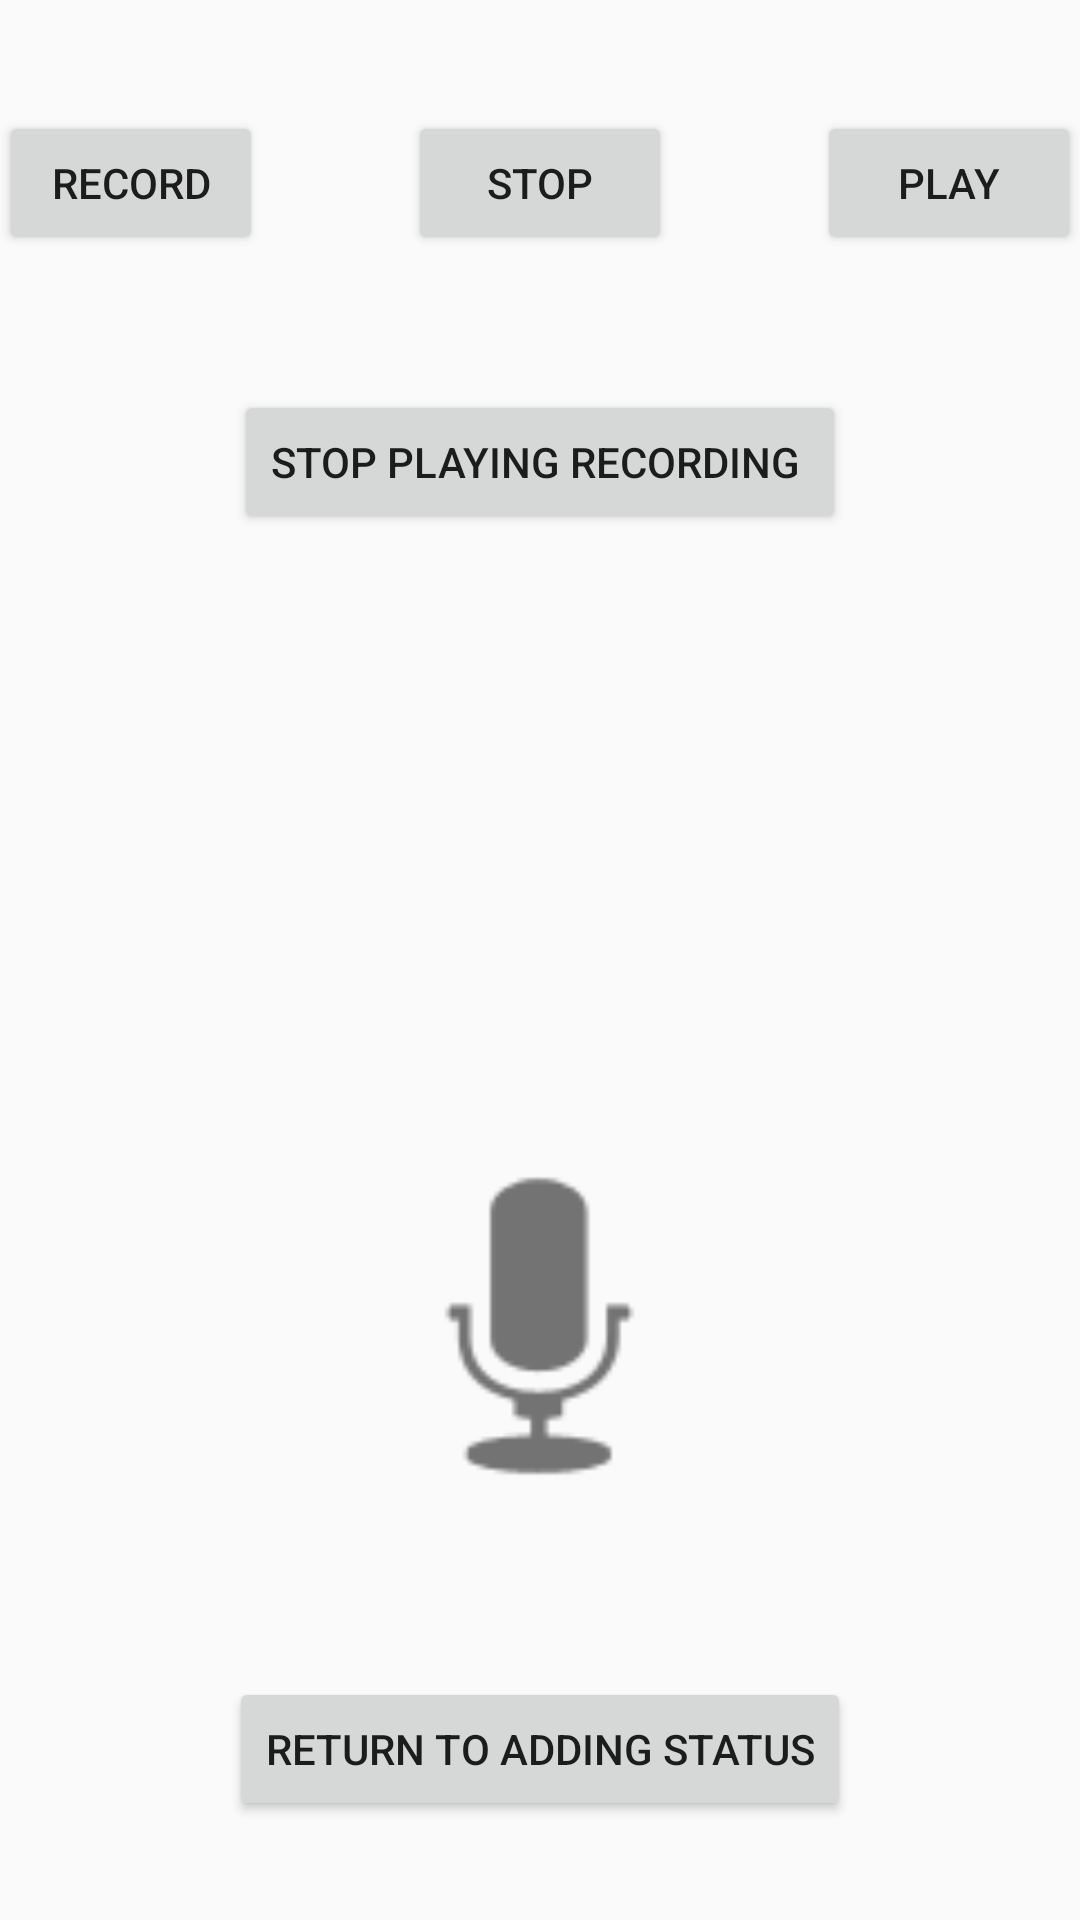

This screen was rendered from an Android layout file. Write that file and the resources it references.
<!-- AndroidManifest.xml: application theme AppTheme -->
<!-- res/layout/activity_record_audio.xml -->
<?xml version="1.0" encoding="utf-8"?>
<RelativeLayout xmlns:android="http://schemas.android.com/apk/res/android"
    xmlns:app="http://schemas.android.com/apk/res-auto"
    xmlns:tools="http://schemas.android.com/tools"
    android:layout_width="match_parent"
    android:layout_height="match_parent"
    android:paddingBottom="@dimen/activity_vertical_margin"
    android:paddingLeft="@dimen/activity_horizontal_margin"
    android:paddingRight="@dimen/activity_horizontal_margin"
    android:paddingTop="@dimen/activity_vertical_margin">

    <ImageView
        android:id="@+id/imageView2"
        android:layout_width="143dp"
        android:layout_height="164dp"
        android:layout_alignParentBottom="true"
        android:layout_centerHorizontal="true"
        android:layout_marginBottom="116dp"
        app:srcCompat="@android:drawable/ic_btn_speak_now" />

    <Button
        android:layout_width="wrap_content"
        android:layout_height="wrap_content"
        android:text="Record"
        android:id="@+id/button"
        android:layout_below="@+id/imageView"
        android:layout_alignParentLeft="true"
        android:layout_marginTop="37dp"
        />

    <Button
        android:layout_width="wrap_content"
        android:layout_height="wrap_content"
        android:text="STOP"
        android:id="@+id/button2"
        android:layout_alignTop="@+id/button"
        android:layout_centerHorizontal="true"
        />

    <Button
        android:layout_width="wrap_content"
        android:layout_height="wrap_content"
        android:text="Play"
        android:id="@+id/button3"
        android:layout_alignTop="@+id/button2"
        android:layout_alignParentRight="true"
        android:layout_alignParentEnd="true"
        />

    <Button
        android:id="@+id/button4"
        android:layout_width="wrap_content"
        android:layout_height="wrap_content"
        android:layout_alignParentTop="true"
        android:layout_centerHorizontal="true"
        android:layout_marginTop="130dp"
        android:text="STOP PLAYING RECORDING " />

    <Button
        android:id="@+id/return_back"
        android:layout_width="wrap_content"
        android:layout_height="wrap_content"
        android:layout_alignParentBottom="true"
        android:layout_centerHorizontal="true"
        android:layout_marginBottom="33dp"
        android:text="RETURN TO ADDING STATUS" />
</RelativeLayout>
<!-- resources referenced by this layout -->
<resources>
  <style name="AppTheme" parent="Theme.AppCompat.Light.DarkActionBar">
          
          <item name="colorPrimary">@color/colorPrimary</item>
          <item name="colorPrimaryDark">@color/colorPrimaryDark</item>
          <item name="colorAccent">@color/colorAccent</item>
      </style>
  <!-- not gathered from this repository: default colours our renderer supplied (Android Studio template values) -->
  <color name="colorPrimary">#FF6200EE</color>
  <color name="colorPrimaryDark">#FF3700B3</color>
  <color name="colorAccent">#FF03DAC5</color>
</resources>
